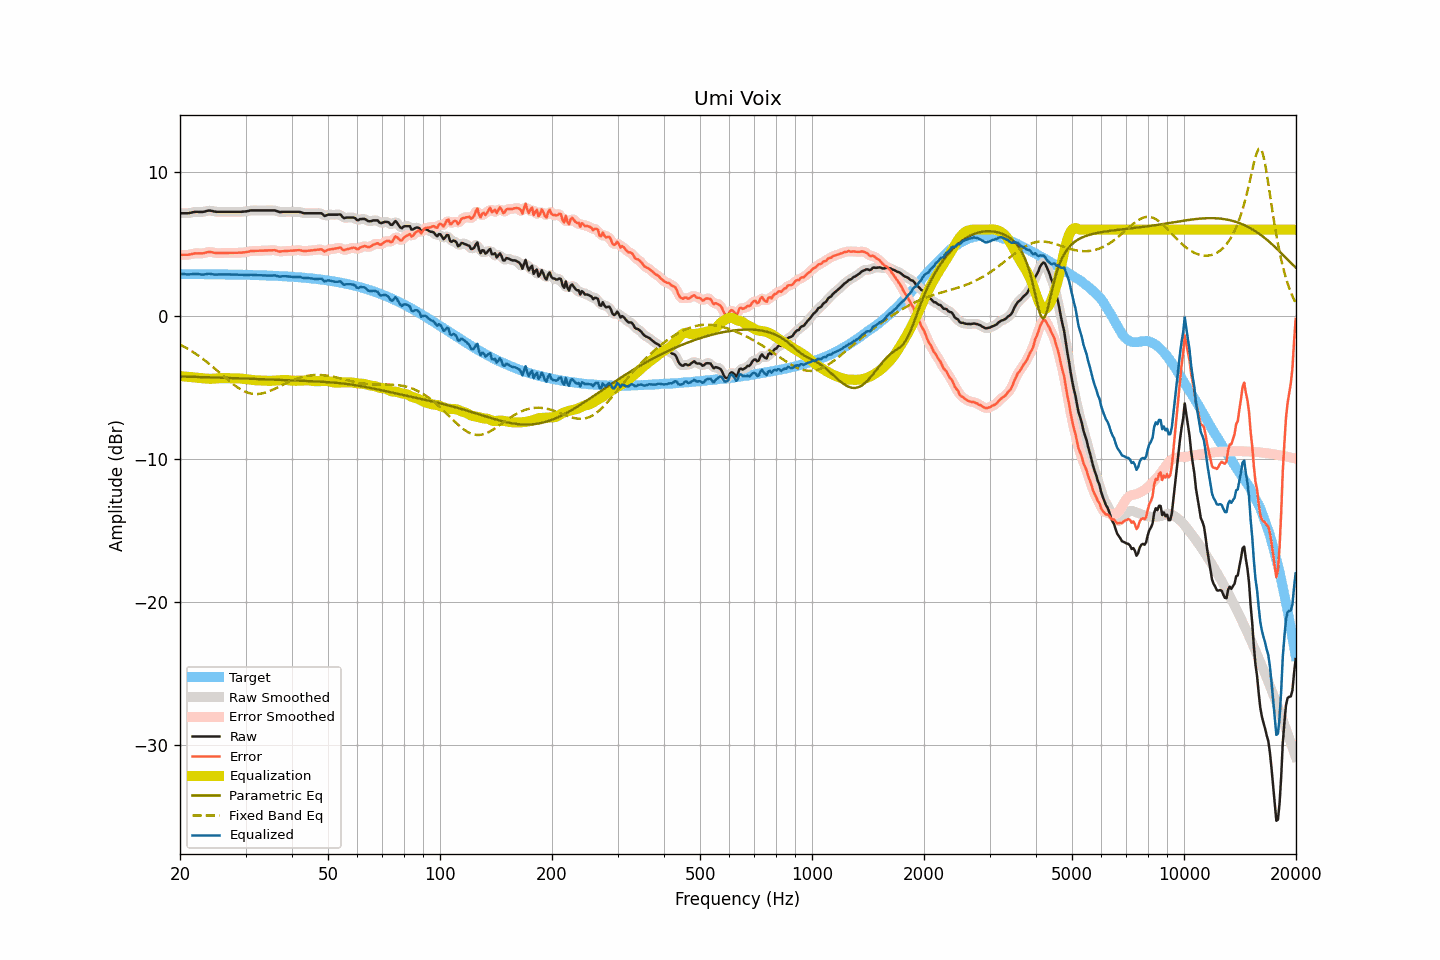

The file beside this chart, header and first rows:
frequency, raw, smoothed, error, error_smoothed, equalization, parametric_eq, fixed_band_eq, equalized_raw, equalized_smoothed, target
20.00, 7.15, 7.15, 4.24, 4.25, -4.23, -4.25, -2.02, 2.92, 2.92, 2.90
20.20, 7.15, 7.15, 4.25, 4.24, -4.24, -4.26, -2.08, 2.91, 2.91, 2.90
20.40, 7.15, 7.14, 4.25, 4.24, -4.25, -4.26, -2.14, 2.90, 2.90, 2.90
20.61, 7.15, 7.14, 4.25, 4.24, -4.26, -4.26, -2.20, 2.89, 2.89, 2.90
20.81, 7.15, 7.15, 4.25, 4.25, -4.27, -4.27, -2.27, 2.88, 2.88, 2.90
21.02, 7.15, 7.15, 4.25, 4.25, -4.27, -4.27, -2.33, 2.87, 2.88, 2.90
21.23, 7.17, 7.17, 4.27, 4.27, -4.28, -4.27, -2.40, 2.88, 2.88, 2.90
21.44, 7.19, 7.19, 4.29, 4.29, -4.29, -4.27, -2.47, 2.89, 2.89, 2.90
21.66, 7.22, 7.21, 4.32, 4.32, -4.31, -4.28, -2.54, 2.91, 2.91, 2.90
21.87, 7.24, 7.23, 4.34, 4.34, -4.32, -4.28, -2.61, 2.92, 2.92, 2.90
22.09, 7.25, 7.24, 4.35, 4.35, -4.33, -4.28, -2.69, 2.92, 2.92, 2.90
22.31, 7.25, 7.24, 4.35, 4.35, -4.34, -4.29, -2.76, 2.91, 2.90, 2.89
22.54, 7.24, 7.24, 4.34, 4.35, -4.35, -4.29, -2.84, 2.89, 2.89, 2.89
22.76, 7.24, 7.24, 4.34, 4.34, -4.36, -4.29, -2.92, 2.87, 2.87, 2.89
22.99, 7.24, 7.24, 4.35, 4.35, -4.38, -4.30, -3.01, 2.86, 2.86, 2.89
23.22, 7.26, 7.26, 4.37, 4.37, -4.39, -4.30, -3.09, 2.87, 2.87, 2.89
23.45, 7.29, 7.29, 4.40, 4.40, -4.40, -4.30, -3.18, 2.89, 2.89, 2.89
23.69, 7.32, 7.32, 4.43, 4.43, -4.41, -4.31, -3.27, 2.91, 2.91, 2.89
23.92, 7.34, 7.33, 4.45, 4.44, -4.41, -4.31, -3.36, 2.92, 2.92, 2.89
24.16, 7.33, 7.33, 4.44, 4.44, -4.41, -4.31, -3.45, 2.91, 2.91, 2.89
24.40, 7.31, 7.31, 4.42, 4.42, -4.41, -4.32, -3.54, 2.89, 2.89, 2.88
24.65, 7.28, 7.28, 4.39, 4.40, -4.41, -4.32, -3.64, 2.87, 2.87, 2.88
24.89, 7.26, 7.26, 4.37, 4.38, -4.40, -4.32, -3.73, 2.86, 2.86, 2.88
25.14, 7.25, 7.25, 4.37, 4.37, -4.38, -4.33, -3.83, 2.86, 2.86, 2.88
25.39, 7.25, 7.25, 4.37, 4.37, -4.37, -4.33, -3.93, 2.87, 2.87, 2.88
25.65, 7.25, 7.25, 4.37, 4.37, -4.37, -4.33, -4.03, 2.88, 2.88, 2.88
25.91, 7.25, 7.25, 4.37, 4.37, -4.37, -4.34, -4.12, 2.88, 2.88, 2.88
26.16, 7.25, 7.25, 4.37, 4.37, -4.37, -4.34, -4.22, 2.88, 2.88, 2.87
26.43, 7.25, 7.25, 4.37, 4.37, -4.37, -4.35, -4.32, 2.88, 2.88, 2.87
26.69, 7.25, 7.25, 4.38, 4.38, -4.37, -4.35, -4.42, 2.87, 2.87, 2.87
26.96, 7.25, 7.25, 4.38, 4.38, -4.38, -4.35, -4.51, 2.87, 2.87, 2.87
27.23, 7.25, 7.25, 4.38, 4.38, -4.38, -4.36, -4.60, 2.87, 2.87, 2.87
27.50, 7.25, 7.25, 4.38, 4.38, -4.38, -4.36, -4.70, 2.87, 2.87, 2.87
27.77, 7.25, 7.25, 4.38, 4.38, -4.38, -4.36, -4.78, 2.87, 2.87, 2.86
28.05, 7.25, 7.25, 4.38, 4.38, -4.38, -4.37, -4.87, 2.86, 2.86, 2.86
28.33, 7.25, 7.25, 4.39, 4.39, -4.38, -4.37, -4.95, 2.86, 2.86, 2.86
28.62, 7.25, 7.25, 4.39, 4.39, -4.39, -4.38, -5.03, 2.86, 2.86, 2.86
28.90, 7.25, 7.25, 4.39, 4.39, -4.39, -4.38, -5.10, 2.86, 2.85, 2.86
29.19, 7.25, 7.25, 4.39, 4.40, -4.40, -4.39, -5.17, 2.85, 2.85, 2.85
29.48, 7.26, 7.26, 4.41, 4.40, -4.41, -4.39, -5.23, 2.85, 2.84, 2.85
29.78, 7.27, 7.27, 4.42, 4.42, -4.42, -4.39, -5.29, 2.84, 2.84, 2.85
30.08, 7.28, 7.28, 4.43, 4.43, -4.44, -4.40, -5.33, 2.84, 2.84, 2.85
30.38, 7.30, 7.30, 4.45, 4.46, -4.46, -4.40, -5.38, 2.84, 2.84, 2.84
30.68, 7.32, 7.32, 4.48, 4.48, -4.47, -4.41, -5.41, 2.84, 2.85, 2.84
30.99, 7.35, 7.34, 4.51, 4.50, -4.49, -4.41, -5.44, 2.86, 2.85, 2.84
31.30, 7.35, 7.35, 4.51, 4.51, -4.50, -4.42, -5.46, 2.84, 2.85, 2.83
31.61, 7.35, 7.35, 4.52, 4.52, -4.51, -4.42, -5.47, 2.83, 2.84, 2.83
31.93, 7.35, 7.35, 4.52, 4.52, -4.52, -4.42, -5.48, 2.83, 2.83, 2.83
32.24, 7.35, 7.35, 4.52, 4.52, -4.53, -4.43, -5.48, 2.82, 2.82, 2.82
32.57, 7.35, 7.35, 4.53, 4.53, -4.53, -4.43, -5.47, 2.82, 2.82, 2.82
32.89, 7.35, 7.35, 4.53, 4.53, -4.53, -4.44, -5.46, 2.82, 2.82, 2.82
33.22, 7.35, 7.35, 4.53, 4.53, -4.53, -4.44, -5.44, 2.81, 2.81, 2.81
33.55, 7.35, 7.35, 4.54, 4.54, -4.54, -4.45, -5.41, 2.81, 2.81, 2.81
33.89, 7.35, 7.35, 4.54, 4.54, -4.54, -4.45, -5.38, 2.80, 2.80, 2.81
34.23, 7.35, 7.35, 4.55, 4.55, -4.55, -4.46, -5.34, 2.80, 2.80, 2.80
34.57, 7.35, 7.35, 4.55, 4.55, -4.56, -4.46, -5.30, 2.79, 2.79, 2.80
34.92, 7.35, 7.35, 4.55, 4.55, -4.56, -4.46, -5.26, 2.79, 2.79, 2.79
35.27, 7.35, 7.35, 4.56, 4.56, -4.55, -4.47, -5.21, 2.79, 2.80, 2.79
35.62, 7.35, 7.35, 4.56, 4.57, -4.54, -4.47, -5.16, 2.80, 2.80, 2.78
35.97, 7.35, 7.34, 4.57, 4.56, -4.53, -4.48, -5.11, 2.81, 2.80, 2.78
... 635 more rows
